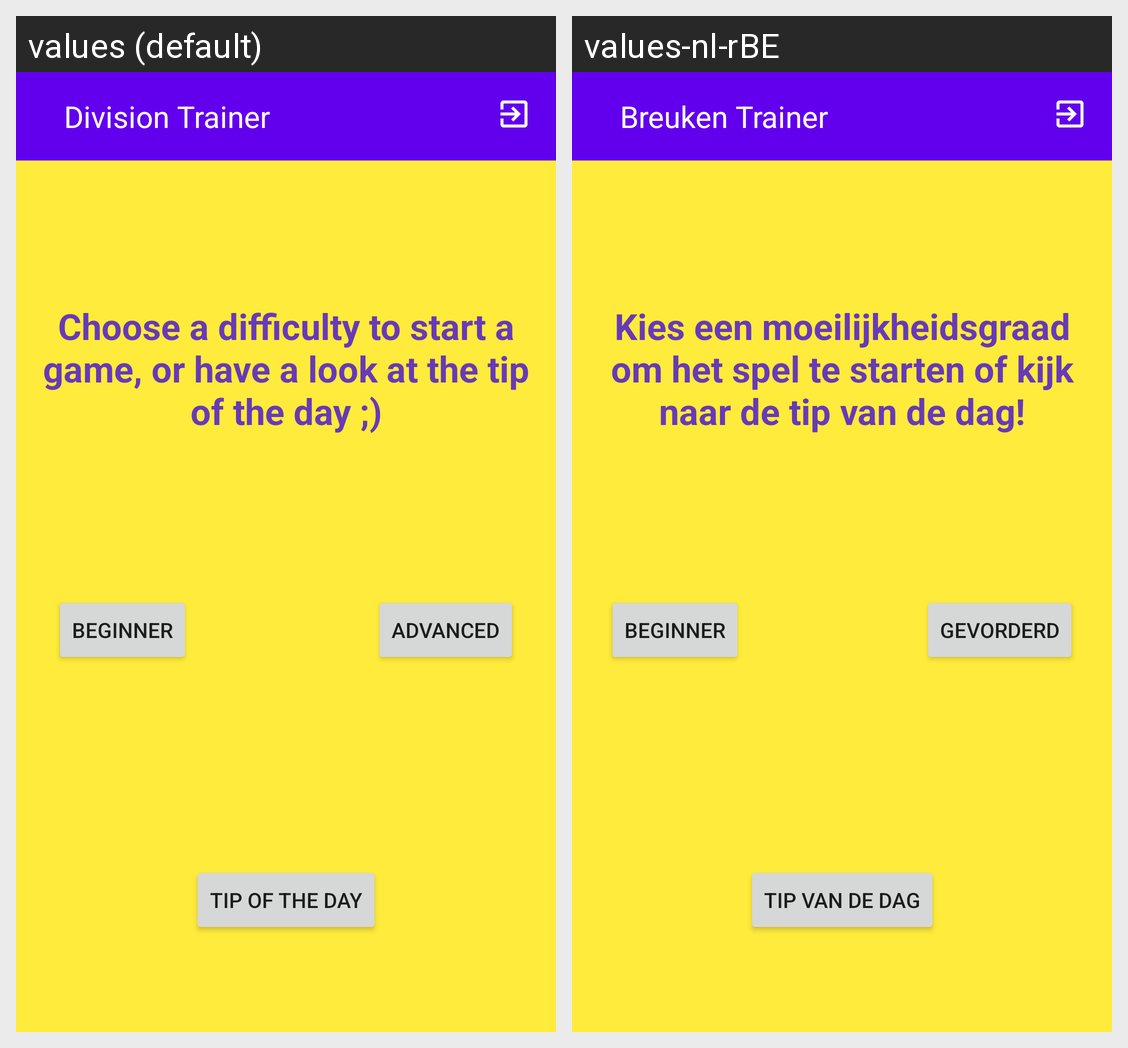

Strings drawn on this Android screen and how each of the app's shown locales translates them:
Android screen res/layout/activity_main.xml rendered under 2 locales, left to right: values (default), values-nl-rBE. Device: Nexus 5 (rendered at 1080×1920; each locale shown at half size, 540×960, under a caption strip naming it); theme Theme.Breukentrainer.
Strings drawn on this screen, with the default value and each locale's value (text and hints the layout hard-codes, and strings that could not be matched under every locale, appear in the picture but are not listed):

StartScreen_text
  values: Choose a difficulty to start a game, or have a look at the tip of the day ;)
  values-nl-rBE: Kies een moeilijkheidsgraad om het spel te starten of kijk naar de tip van de dag!

basic_button
  values: Beginner
  values-nl-rBE: Beginner

advanced_button
  values: Advanced
  values-nl-rBE: Gevorderd

tip_button
  values: Tip of the day
  values-nl-rBE: Tip van de dag

app_name
  values: Division Trainer
  values-nl-rBE: Breuken Trainer
